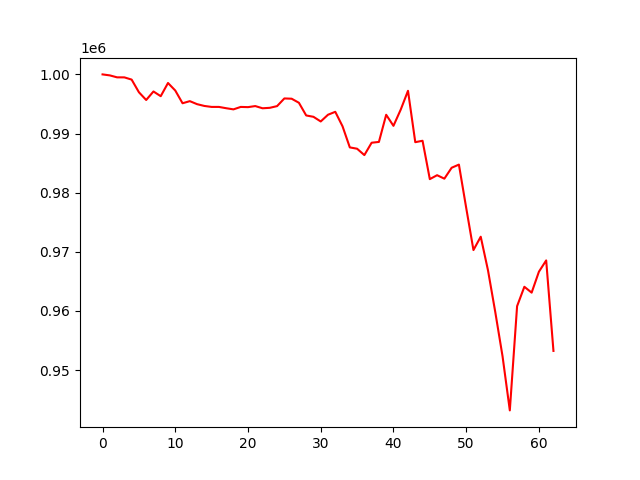

The data file committed next to this chart (first rows):
, 0
0, 1000000
1, 999832
2, 999502
3, 999497
4, 999121
5, 996984
6, 995672
7, 997112
8, 996314
9, 998545
10, 997273
11, 995121
12, 995476
13, 994966
14, 994664
15, 994500
16, 994500
17, 994281
18, 994087
19, 994500
20, 994465
21, 994644
22, 994271
23, 994349
24, 994638
25, 995935
26, 995888
27, 995202
28, 993058
29, 992829
30, 992041
31, 993178
32, 993674
33, 991219
34, 987655
35, 987431
36, 986354
37, 988447
38, 988579
39, 993172
40, 991301
41, 994046
42, 997227
43, 988537
44, 988777
45, 982291
46, 982953
47, 982367
48, 984212
49, 984746
50, 977446
51, 970293
52, 972551
53, 966863
54, 959807
55, 952329
56, 943179
57, 960807
58, 964083
59, 963094
... 3 more rows
